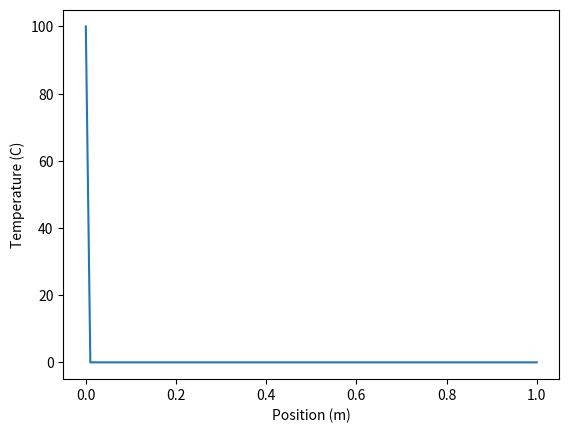

Write the Python code that produced this figure.
import numpy as np
import matplotlib.pyplot as plt

# Parameters
k = 0.8  # thermal conductivity
A = 1  # cross-sectional area
L = 1  # length of the wall
dx = 0.01  # spatial step
dt = 0.01  # time step
t_end = 10  # end time

# Grid
x = np.arange(0, L+dx, dx)
t = np.arange(0, t_end+dt, dt)
nt = len(t)
nx = len(x)

# Initial conditions
T0 = 0  # initial temperature
T = T0*np.ones(nx)
T[0] = 100  # temperature at left boundary

# Solve
Q = np.zeros(nx)
for i in range(1, nt):
    dTdx = (T[1:] - T[:-1])/dx
    Q[1:-1] = k*A*dTdx[1:]
    T[1:-1] += dt*(Q[:-2] - Q[1:-1])/A/k/dx
    T[0] = 100  # temperature at left boundary
    T[-1] = 0  # temperature at right boundary

# Plot results
plt.plot(x, T)
plt.xlabel('Position (m)')
plt.ylabel('Temperature (C)')
plt.show()
